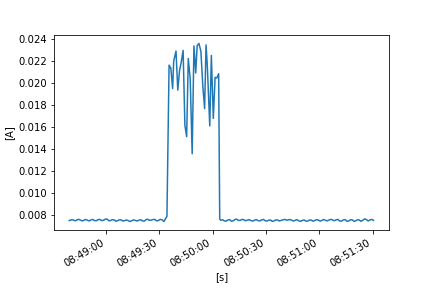

The table this chart was drawn from, first rows:
FLUKE 289, V1.16, 32940021
To display full timestamps use Format Ce…
Reading, Sample, , Start Time, Duration, Max Time, Max, , Average, , Min Time, Min, , Description, Stop Time
1, 0.007451, A AC, 21/10/2022 8:48:39.3, 0:00:00.2, 21/10/2022 8:48:39.3, 0.007451, A AC, 0.00745, A AC, 21/10/2022 8:48:39.5, 0.00745, A AC, Interval, 21/10/2022 8:48:39.6
2, 0.007456, A AC, 21/10/2022 8:48:39.6, 0:00:01.0, 21/10/2022 8:48:40.5, 0.007497, A AC, 0.00748, A AC, 21/10/2022 8:48:39.6, 0.007456, A AC, Interval, 21/10/2022 8:48:40.6
3, 0.007502, A AC, 21/10/2022 8:48:40.6, 0:00:01.0, 21/10/2022 8:48:41.5, 0.007556, A AC, 0.007523, A AC, 21/10/2022 8:48:40.7, 0.007501, A AC, Interval, 21/10/2022 8:48:41.6
4, 0.007554, A AC, 21/10/2022 8:48:41.6, 0:00:01.0, 21/10/2022 8:48:41.6, 0.007554, A AC, 0.007516, A AC, 21/10/2022 8:48:42.5, 0.007474, A AC, Interval, 21/10/2022 8:48:42.6
5, 0.007464, A AC, 21/10/2022 8:48:42.6, 0:00:01.0, 21/10/2022 8:48:42.6, 0.007464, A AC, 0.007431, A AC, 21/10/2022 8:48:43.2, 0.007411, A AC, Interval, 21/10/2022 8:48:43.6
6, 0.007451, A AC, 21/10/2022 8:48:43.6, 0:00:01.0, 21/10/2022 8:48:44.5, 0.007532, A AC, 0.007502, A AC, 21/10/2022 8:48:43.6, 0.007451, A AC, Interval, 21/10/2022 8:48:44.6
7, 0.007542, A AC, 21/10/2022 8:48:44.6, 0:00:01.0, 21/10/2022 8:48:45.3, 0.007594, A AC, 0.007571, A AC, 21/10/2022 8:48:44.6, 0.007542, A AC, Interval, 21/10/2022 8:48:45.6
8, 0.007564, A AC, 21/10/2022 8:48:45.6, 0:00:01.0, 21/10/2022 8:48:45.6, 0.007564, A AC, 0.007502, A AC, 21/10/2022 8:48:46.5, 0.007441, A AC, Interval, 21/10/2022 8:48:46.6
9, 0.007435, A AC, 21/10/2022 8:48:46.6, 0:00:01.0, 21/10/2022 8:48:47.5, 0.007446, A AC, 0.007419, A AC, 21/10/2022 8:48:46.9, 0.007399, A AC, Interval, 21/10/2022 8:48:47.6
10, 0.007459, A AC, 21/10/2022 8:48:47.6, 0:00:00.9, 21/10/2022 8:48:48.0, 0.007508, A AC, 0.007494, A AC, 21/10/2022 8:48:47.6, 0.007459, A AC, Interval, 21/10/2022 8:48:48.5
11, 0.007508, A AC, 21/10/2022 8:48:48.5, 0:00:01.0, 21/10/2022 8:48:49.2, 0.007584, A AC, 0.007553, A AC, 21/10/2022 8:48:48.5, 0.007508, A AC, Interval, 21/10/2022 8:48:49.5
12, 0.007557, A AC, 21/10/2022 8:48:49.5, 0:00:01.0, 21/10/2022 8:48:49.5, 0.007557, A AC, 0.007483, A AC, 21/10/2022 8:48:50.4, 0.007426, A AC, Interval, 21/10/2022 8:48:50.5
13, 0.007414, A AC, 21/10/2022 8:48:50.5, 0:00:01.0, 21/10/2022 8:48:51.4, 0.007471, A AC, 0.007423, A AC, 21/10/2022 8:48:50.7, 0.007403, A AC, Interval, 21/10/2022 8:48:51.5
14, 0.007476, A AC, 21/10/2022 8:48:51.5, 0:00:01.0, 21/10/2022 8:48:52.4, 0.007524, A AC, 0.007505, A AC, 21/10/2022 8:48:51.5, 0.007476, A AC, Interval, 21/10/2022 8:48:52.5
15, 0.007536, A AC, 21/10/2022 8:48:52.5, 0:00:01.0, 21/10/2022 8:48:53.0, 0.007582, A AC, 0.007556, A AC, 21/10/2022 8:48:53.4, 0.007526, A AC, Interval, 21/10/2022 8:48:53.5
16, 0.007508, A AC, 21/10/2022 8:48:53.5, 0:00:01.0, 21/10/2022 8:48:53.5, 0.007508, A AC, 0.007457, A AC, 21/10/2022 8:48:54.4, 0.007421, A AC, Interval, 21/10/2022 8:48:54.5
17, 0.007406, A AC, 21/10/2022 8:48:54.5, 0:00:01.0, 21/10/2022 8:48:55.4, 0.007486, A AC, 0.007431, A AC, 21/10/2022 8:48:54.6, 0.007403, A AC, Interval, 21/10/2022 8:48:55.5
18, 0.0075, A AC, 21/10/2022 8:48:55.5, 0:00:01.0, 21/10/2022 8:48:56.5, 0.007559, A AC, 0.007531, A AC, 21/10/2022 8:48:55.5, 0.0075, A AC, Interval, 21/10/2022 8:48:56.5
19, 0.007565, A AC, 21/10/2022 8:48:56.5, 0:00:01.0, 21/10/2022 8:48:56.9, 0.00759, A AC, 0.007563, A AC, 21/10/2022 8:48:57.5, 0.007509, A AC, Interval, 21/10/2022 8:48:57.6
20, 0.007494, A AC, 21/10/2022 8:48:57.6, 0:00:01.0, 21/10/2022 8:48:57.6, 0.007494, A AC, 0.007452, A AC, 21/10/2022 8:48:58.5, 0.007418, A AC, Interval, 21/10/2022 8:48:58.6
21, 0.007421, A AC, 21/10/2022 8:48:58.6, 0:00:01.0, 21/10/2022 8:48:59.5, 0.007539, A AC, 0.007482, A AC, 21/10/2022 8:48:58.6, 0.007421, A AC, Interval, 21/10/2022 8:48:59.6
22, 0.007551, A AC, 21/10/2022 8:48:59.6, 0:00:01.0, 21/10/2022 8:49:00.5, 0.00763, A AC, 0.007585, A AC, 21/10/2022 8:48:59.6, 0.007551, A AC, Interval, 21/10/2022 8:49:00.6
23, 0.00764, A AC, 21/10/2022 8:49:00.6, 0:00:01.0, 21/10/2022 8:49:00.8, 0.007658, A AC, 0.007595, A AC, 21/10/2022 8:49:01.5, 0.007488, A AC, Interval, 21/10/2022 8:49:01.6
24, 0.007482, A AC, 21/10/2022 8:49:01.6, 0:00:01.0, 21/10/2022 8:49:01.6, 0.007482, A AC, 0.007437, A AC, 21/10/2022 8:49:02.3, 0.007408, A AC, Interval, 21/10/2022 8:49:02.6
25, 0.007414, A AC, 21/10/2022 8:49:02.6, 0:00:01.0, 21/10/2022 8:49:03.5, 0.007503, A AC, 0.007463, A AC, 21/10/2022 8:49:02.6, 0.007414, A AC, Interval, 21/10/2022 8:49:03.6
26, 0.007509, A AC, 21/10/2022 8:49:03.6, 0:00:01.0, 21/10/2022 8:49:04.4, 0.007571, A AC, 0.007535, A AC, 21/10/2022 8:49:03.6, 0.007509, A AC, Interval, 21/10/2022 8:49:04.6
27, 0.007572, A AC, 21/10/2022 8:49:04.6, 0:00:00.9, 21/10/2022 8:49:04.6, 0.007572, A AC, 0.007515, A AC, 21/10/2022 8:49:05.4, 0.007452, A AC, Interval, 21/10/2022 8:49:05.5
28, 0.007432, A AC, 21/10/2022 8:49:05.5, 0:00:01.0, 21/10/2022 8:49:05.5, 0.007432, A AC, 0.007395, A AC, 21/10/2022 8:49:06.3, 0.007376, A AC, Interval, 21/10/2022 8:49:06.5
29, 0.007386, A AC, 21/10/2022 8:49:06.5, 0:00:01.0, 21/10/2022 8:49:07.4, 0.007472, A AC, 0.007437, A AC, 21/10/2022 8:49:06.5, 0.007386, A AC, Interval, 21/10/2022 8:49:07.5
30, 0.007471, A AC, 21/10/2022 8:49:07.5, 0:00:01.0, 21/10/2022 8:49:08.3, 0.007589, A AC, 0.007521, A AC, 21/10/2022 8:49:07.5, 0.007471, A AC, Interval, 21/10/2022 8:49:08.5
31, 0.007584, A AC, 21/10/2022 8:49:08.5, 0:00:01.0, 21/10/2022 8:49:08.5, 0.007584, A AC, 0.007521, A AC, 21/10/2022 8:49:09.4, 0.007454, A AC, Interval, 21/10/2022 8:49:09.5
32, 0.00744, A AC, 21/10/2022 8:49:09.5, 0:00:01.0, 21/10/2022 8:49:09.5, 0.00744, A AC, 0.007413, A AC, 21/10/2022 8:49:10.3, 0.007385, A AC, Interval, 21/10/2022 8:49:10.5
33, 0.007394, A AC, 21/10/2022 8:49:10.5, 0:00:01.0, 21/10/2022 8:49:11.3, 0.007484, A AC, 0.00745, A AC, 21/10/2022 8:49:10.5, 0.007394, A AC, Interval, 21/10/2022 8:49:11.5
34, 0.007476, A AC, 21/10/2022 8:49:11.5, 0:00:01.0, 21/10/2022 8:49:12.1, 0.007538, A AC, 0.007509, A AC, 21/10/2022 8:49:11.5, 0.007476, A AC, Interval, 21/10/2022 8:49:12.5
35, 0.007509, A AC, 21/10/2022 8:49:12.5, 0:00:01.0, 21/10/2022 8:49:12.5, 0.007509, A AC, 0.007447, A AC, 21/10/2022 8:49:13.4, 0.00739, A AC, Interval, 21/10/2022 8:49:13.5
36, 0.007371, A AC, 21/10/2022 8:49:13.5, 0:00:01.0, 21/10/2022 8:49:14.5, 0.007409, A AC, 0.007371, A AC, 21/10/2022 8:49:13.9, 0.007351, A AC, Interval, 21/10/2022 8:49:14.6
37, 0.007421, A AC, 21/10/2022 8:49:14.6, 0:00:01.0, 21/10/2022 8:49:15.5, 0.007473, A AC, 0.00745, A AC, 21/10/2022 8:49:14.6, 0.007421, A AC, Interval, 21/10/2022 8:49:15.6
38, 0.00748, A AC, 21/10/2022 8:49:15.6, 0:00:01.0, 21/10/2022 8:49:16.3, 0.00756, A AC, 0.007521, A AC, 21/10/2022 8:49:15.6, 0.00748, A AC, Interval, 21/10/2022 8:49:16.6
39, 0.00753, A AC, 21/10/2022 8:49:16.6, 0:00:01.0, 21/10/2022 8:49:16.6, 0.00753, A AC, 0.007459, A AC, 21/10/2022 8:49:17.5, 0.007405, A AC, Interval, 21/10/2022 8:49:17.6
40, 0.007399, A AC, 21/10/2022 8:49:17.6, 0:00:01.0, 21/10/2022 8:49:18.5, 0.007448, A AC, 0.00742, A AC, 21/10/2022 8:49:17.8, 0.007398, A AC, Interval, 21/10/2022 8:49:18.6
41, 0.007461, A AC, 21/10/2022 8:49:18.6, 0:00:01.0, 21/10/2022 8:49:19.5, 0.007517, A AC, 0.007493, A AC, 21/10/2022 8:49:18.6, 0.007461, A AC, Interval, 21/10/2022 8:49:19.6
42, 0.007531, A AC, 21/10/2022 8:49:19.6, 0:00:01.0, 21/10/2022 8:49:20.1, 0.007551, A AC, 0.007532, A AC, 21/10/2022 8:49:20.5, 0.007486, A AC, Interval, 21/10/2022 8:49:20.6
43, 0.00747, A AC, 21/10/2022 8:49:20.6, 0:00:01.0, 21/10/2022 8:49:20.6, 0.00747, A AC, 0.007416, A AC, 21/10/2022 8:49:21.5, 0.007362, A AC, Interval, 21/10/2022 8:49:21.6
44, 0.007363, A AC, 21/10/2022 8:49:21.6, 0:00:00.9, 21/10/2022 8:49:22.4, 0.007497, A AC, 0.007408, A AC, 21/10/2022 8:49:21.6, 0.007363, A AC, Interval, 21/10/2022 8:49:22.5
45, 0.007508, A AC, 21/10/2022 8:49:22.5, 0:00:01.0, 21/10/2022 8:49:23.4, 0.00757, A AC, 0.007535, A AC, 21/10/2022 8:49:22.5, 0.007508, A AC, Interval, 21/10/2022 8:49:23.5
46, 0.007576, A AC, 21/10/2022 8:49:23.5, 0:00:01.0, 21/10/2022 8:49:23.7, 0.007594, A AC, 0.007576, A AC, 21/10/2022 8:49:24.4, 0.00753, A AC, Interval, 21/10/2022 8:49:24.5
47, 0.007504, A AC, 21/10/2022 8:49:24.5, 0:00:01.0, 21/10/2022 8:49:24.5, 0.007504, A AC, 0.007471, A AC, 21/10/2022 8:49:25.3, 0.007445, A AC, Interval, 21/10/2022 8:49:25.5
48, 0.007461, A AC, 21/10/2022 8:49:25.5, 0:00:01.0, 21/10/2022 8:49:26.1, 0.007542, A AC, 0.007503, A AC, 21/10/2022 8:49:25.5, 0.007461, A AC, Interval, 21/10/2022 8:49:26.5
49, 0.007523, A AC, 21/10/2022 8:49:26.5, 0:00:01.0, 21/10/2022 8:49:27.4, 0.007587, A AC, 0.007547, A AC, 21/10/2022 8:49:26.5, 0.007523, A AC, Interval, 21/10/2022 8:49:27.5
50, 0.007601, A AC, 21/10/2022 8:49:27.5, 0:00:01.0, 21/10/2022 8:49:27.5, 0.007601, A AC, 0.007556, A AC, 21/10/2022 8:49:28.4, 0.007492, A AC, Interval, 21/10/2022 8:49:28.5
51, 0.007476, A AC, 21/10/2022 8:49:28.5, 0:00:01.0, 21/10/2022 8:49:28.5, 0.007476, A AC, 0.007425, A AC, 21/10/2022 8:49:29.3, 0.007397, A AC, Interval, 21/10/2022 8:49:29.5
52, 0.007406, A AC, 21/10/2022 8:49:29.5, 0:00:01.0, 21/10/2022 8:49:30.5, 0.007529, A AC, 0.007462, A AC, 21/10/2022 8:49:29.5, 0.007406, A AC, Interval, 21/10/2022 8:49:30.5
53, 0.007538, A AC, 21/10/2022 8:49:30.5, 0:00:01.0, 21/10/2022 8:49:31.5, 0.007589, A AC, 0.007561, A AC, 21/10/2022 8:49:30.5, 0.007538, A AC, Interval, 21/10/2022 8:49:31.6
54, 0.007589, A AC, 21/10/2022 8:49:31.6, 0:00:01.0, 21/10/2022 8:49:31.6, 0.007589, A AC, 0.007524, A AC, 21/10/2022 8:49:32.5, 0.007427, A AC, Interval, 21/10/2022 8:49:32.6
55, 0.007407, A AC, 21/10/2022 8:49:32.6, 0:00:01.0, 21/10/2022 8:49:32.6, 0.007407, A AC, 0.00737, A AC, 21/10/2022 8:49:33.2, 0.007349, A AC, Interval, 21/10/2022 8:49:33.6
56, 0.007381, A AC, 21/10/2022 8:49:33.6, 0:00:00.7, 21/10/2022 8:49:34.2, 0.007452, A AC, 0.007418, A AC, 21/10/2022 8:49:33.6, 0.007381, A AC, Unstable, 21/10/2022 8:49:34.3
57, 0.007864, A AC, 21/10/2022 8:49:34.3, 0:00:00.3, 21/10/2022 8:49:34.5, 0.007906, A AC, 0.007843, A AC, 21/10/2022 8:49:34.4, 0.007758, A AC, Interval, 21/10/2022 8:49:34.6
58, 0.01108, A AC, 21/10/2022 8:49:34.6, 0:00:00.9, 21/10/2022 8:49:35.4, 0.02044, A AC, 0.01124, A AC, 21/10/2022 8:49:35.2, 0.00805, A AC, Unstable, 21/10/2022 8:49:35.5
... 148 more rows
